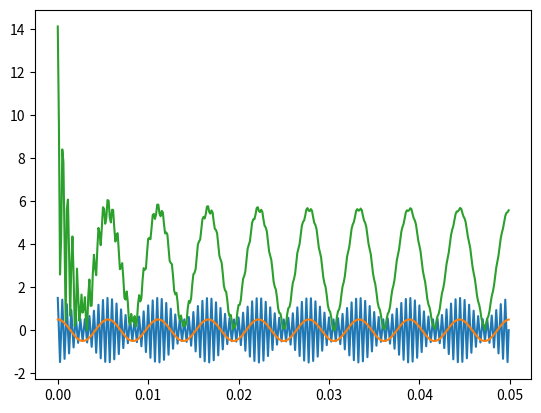

Source code (Python):
# -*- coding: utf-8 -*-
"""AM_Receiver.py

Automatically generated by Colab.

Original file is located at
    https://colab.research.google.com/<link-removed>
"""

# [redacted]
# 1. Signals Generation (message and AM signal)
# 2. Envelope detection receiver creation

import numpy as np # for sine and cosine functions, etc
from scipy.io import wavfile # for conversion to .wav
import matplotlib.pyplot as plt # for plotting
from scipy.fft import fft, ifft # for frequency domain transformations
import cmath # complex math
import math


# 1. Signals Generation
# Simulation inputs
F_s = 8000 # sampling frequency
F_m = 180 # message frequency
A_m = 0.5 # message amplitude
B = 1 # Bias (offset)
F_c = 2000 # carrier Frequency
A_c = 1 # carrier Amplitude
t = 100 # length of signal in seconds

# For time vector
Number_of_points = round(t*F_s) # round to 1 decimal
print("Number of points=", Number_of_points)

# time_v = range(t) # time vector

# message signal
def message_signal(A_m, F_m, time_v):
  return A_m*np.cos(2*np.pi*F_m*time_v)

# carrier signal
def carrier_signal(F_c, time_v):
  return np.cos(2*np.pi*F_c*time_v)

# AM modulated signal
def modulated_signal(A_c, B, message, carrier):
  return A_c*(B + message)*carrier

# The receiver for envelope detection
def receiver(signal, time_v, F_c,F_s): # using square law
  sqr = signal ** 2
  lowpass_filt = np.linspace(0,2*np.pi*F_c, int(Number_of_points*F_c/F_s))
  # print('lowpass filt length before = ', len(lowpass_filt))
  # print(lowpass_filt)
  zero_pad = 0 * np.linspace(2*np.pi*F_c,2*np.pi*F_s, int(Number_of_points)-len(lowpass_filt))
  lowpass_filt = np.concatenate((lowpass_filt, zero_pad), axis=None)
  #print('zeropad size = ', len(zero_pad))
  #print('lowpass_filt length after = ', len(lowpass_filt))
  #print(lowpass_filt)
  transform = fft(sqr) * lowpass_filt
  transform = ifft(transform)
  transform = transform ** 0.5
  return transform



# Create a notch-filter to remove the DC bias
#def notch_filt(signal, f, F_s,r):
#  notched = fft(signal) * ((1+r)/2) * (1 - cmath.exp(-2*np.pi*f*1j))/(1-r*cmath.exp(-2*np.pi*f*1j))
#  return ifft(notched) # return in time domain







# main testing example
#time = range(100) # time vector
t = np.linspace(0,100,Number_of_points) # time vector
# n = np.linspace(0,Number_of_points-1) # discrete time
# Generate the signal to a wav file, then pass through to the receiver
message_s = message_signal(0.5, 180, t) # create a message signal
carrier_s = carrier_signal(2000, t) # create a carrier signal
modulated_s = modulated_signal(1, 1, message_s, carrier_s) # generate the AM signal
wavfile.write('AM.wav', F_s, modulated_s) # convert to wav file

# To visualize signals so comparison with original can be made at the end
plt.figure, plt.plot(t[:400], modulated_s[:400])
plt.figure, plt.plot(t[:400], message_s[:400])

# n = t*F_s # convert to discrete time

# Put into receiver sub-routine
Received = receiver(modulated_s,t,F_c,F_s)
# Remove DC bias through notch filter
# reconstructed_message = notch_filt(Received,n,F_s,10000)

# To check for reconstructed message, to see if same as message
plt.figure, plt.plot(t[:400], 0.3*Received[:400]) # overlap the plots and diminish recovery by half to view shape clearly

"""The orange represents the message whereas the blue represents the modulated AM signal"""



